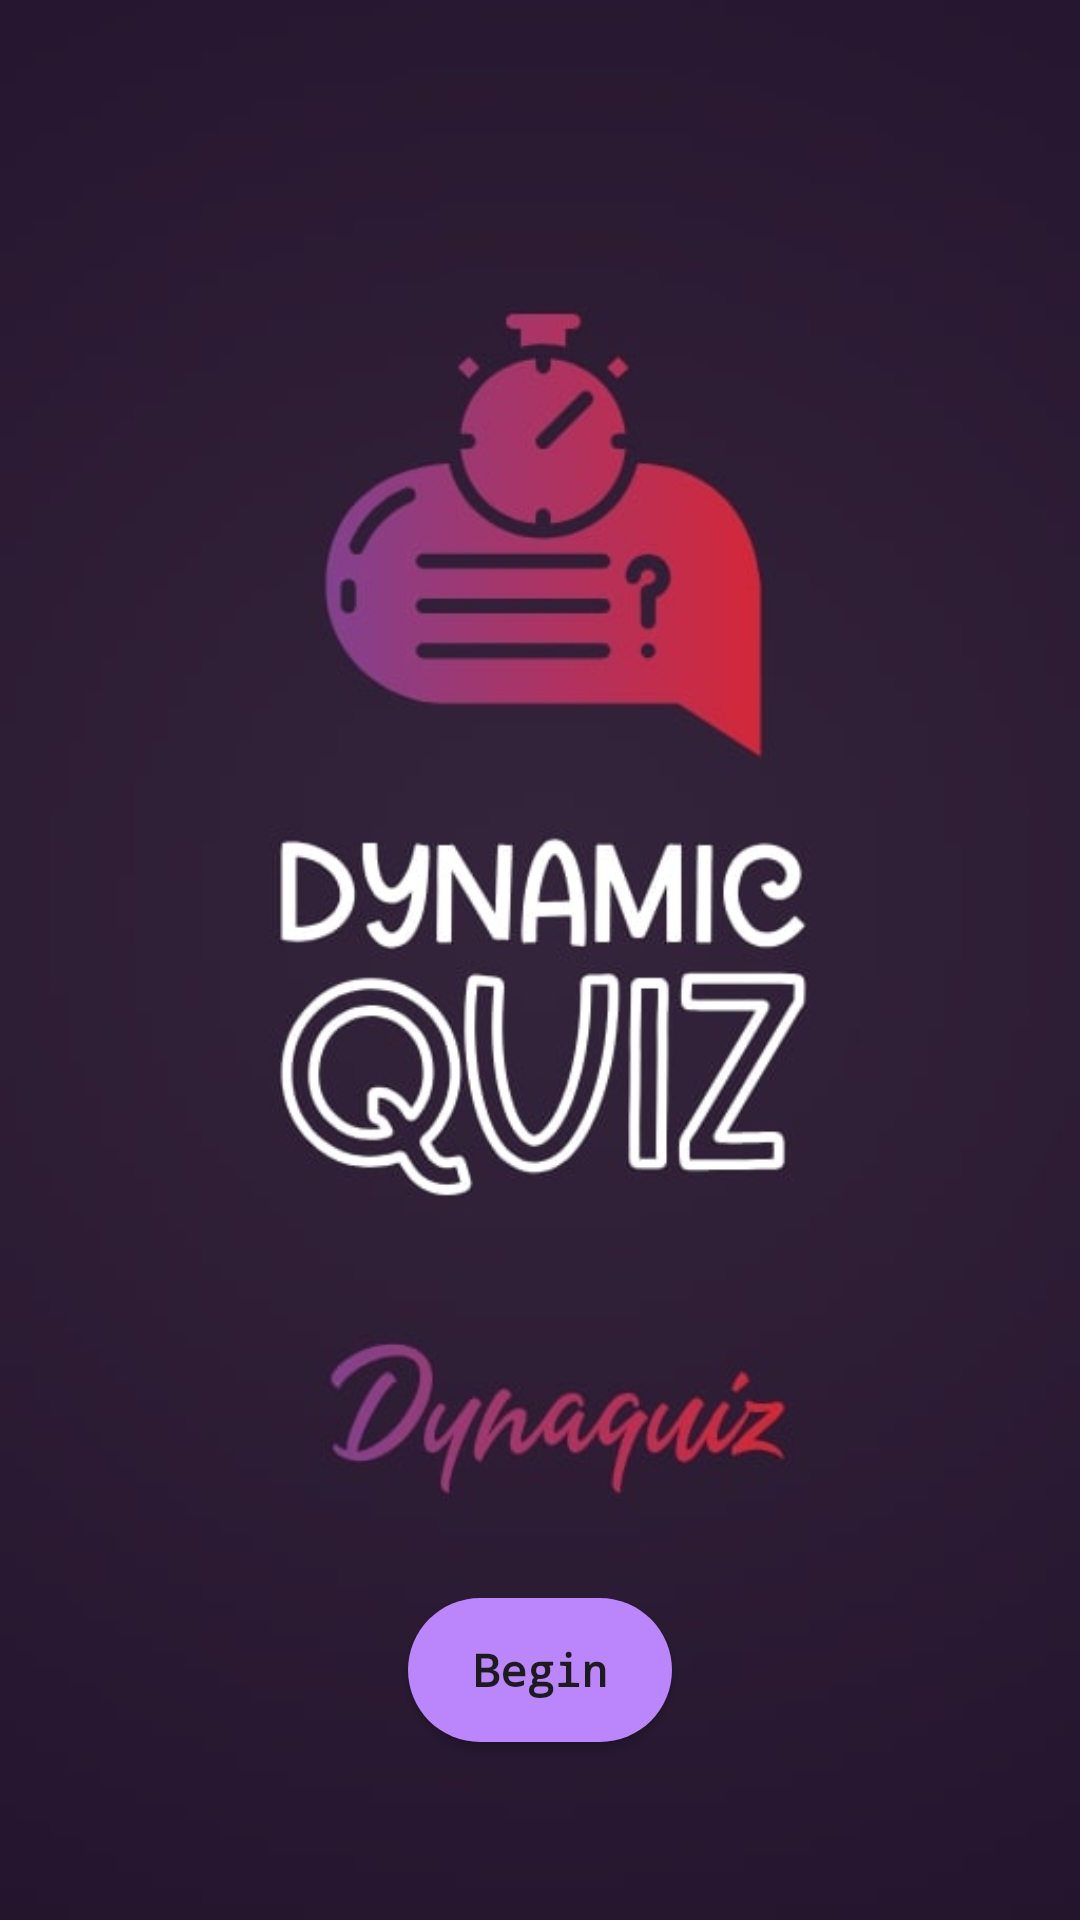

The Android layout XML behind this screen, and the referenced resources:
<!-- AndroidManifest.xml: application theme Theme.DynamicQuiz -->
<!-- res/layout/activity_main.xml -->
<?xml version="1.0" encoding="utf-8"?>
<LinearLayout xmlns:android="http://schemas.android.com/apk/res/android"
    xmlns:tools="http://schemas.android.com/tools"
    android:layout_width="match_parent"
    android:layout_height="match_parent"
    android:orientation="vertical"
    tools:context=".MainActivity"
    android:background="@drawable/quizlogo1">

    <View
        android:layout_width="match_parent"
        android:layout_height="0dp"
        android:layout_weight="0.9" />

    <Button
        android:id="@+id/startQuiz"
        android:layout_width="wrap_content"
        android:layout_height="wrap_content"
        android:layout_gravity="center"
        android:background="@drawable/button_background"
        android:fontFamily="monospace"
        android:text="@string/start_quiz"
        android:textAllCaps="false"
        android:textSize="15sp"
        android:textStyle="bold" />

    <View
        android:layout_width="match_parent"
        android:layout_height="0dp"
        android:layout_weight="0.1"/>

</LinearLayout>
<!-- resources referenced by this layout -->
<resources>
  <!-- drawable button_background (drawable) -->
  <shape xmlns:android="http://schemas.android.com/apk/res/android"
      android:shape="rectangle">
      <corners android:radius="25dp" />
      <solid android:color="@color/purple_200" />
  </shape>
  <!-- drawable quizlogo1: jpg bitmap (drawable, 24778 bytes) -->
  <string name="start_quiz">Begin</string>
  <style name="Theme.DynamicQuiz" parent="Base.Theme.DynamicQuiz" />
  <color name="purple_200">#FFBB86FC</color>
  <style name="Base.Theme.DynamicQuiz" parent="Theme.Material3.DayNight.NoActionBar">
          
          
      </style>
</resources>
